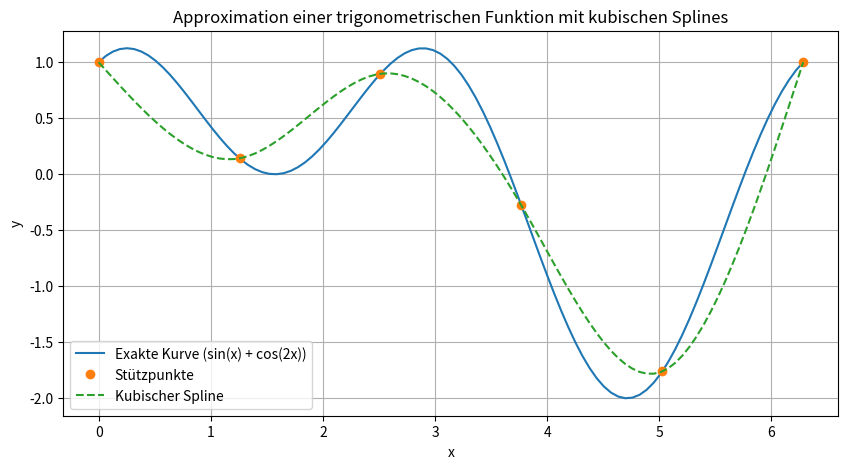

Here is the Python script that generated this plot:
import numpy as np
import matplotlib.pyplot as plt
from scipy.interpolate import CubicSpline


# Function
def f(x):
    return np.sin(x) + np.cos(2 * x)


# Datapoints
x_data = np.linspace(0, 2 * np.pi, 6)
y_data = f(x_data)

# Finer grid for display
x_fine = np.linspace(0, 2 * np.pi, 100)
y_fine = f(x_fine)

# Spline
cs = CubicSpline(x_data, y_data, bc_type='natural')
y_spline = cs(x_fine)

# Plot
plt.figure(figsize=(10, 5))
plt.plot(x_fine, y_fine, label='Exakte Kurve (sin(x) + cos(2x))')
plt.plot(x_data, y_data, 'o', label='Stützpunkte')
plt.plot(x_fine, y_spline, '--', label='Kubischer Spline')
plt.legend()
plt.xlabel('x')
plt.ylabel('y')
plt.title('Approximation einer trigonometrischen Funktion mit kubischen Splines')
plt.grid(True)
plt.show()
